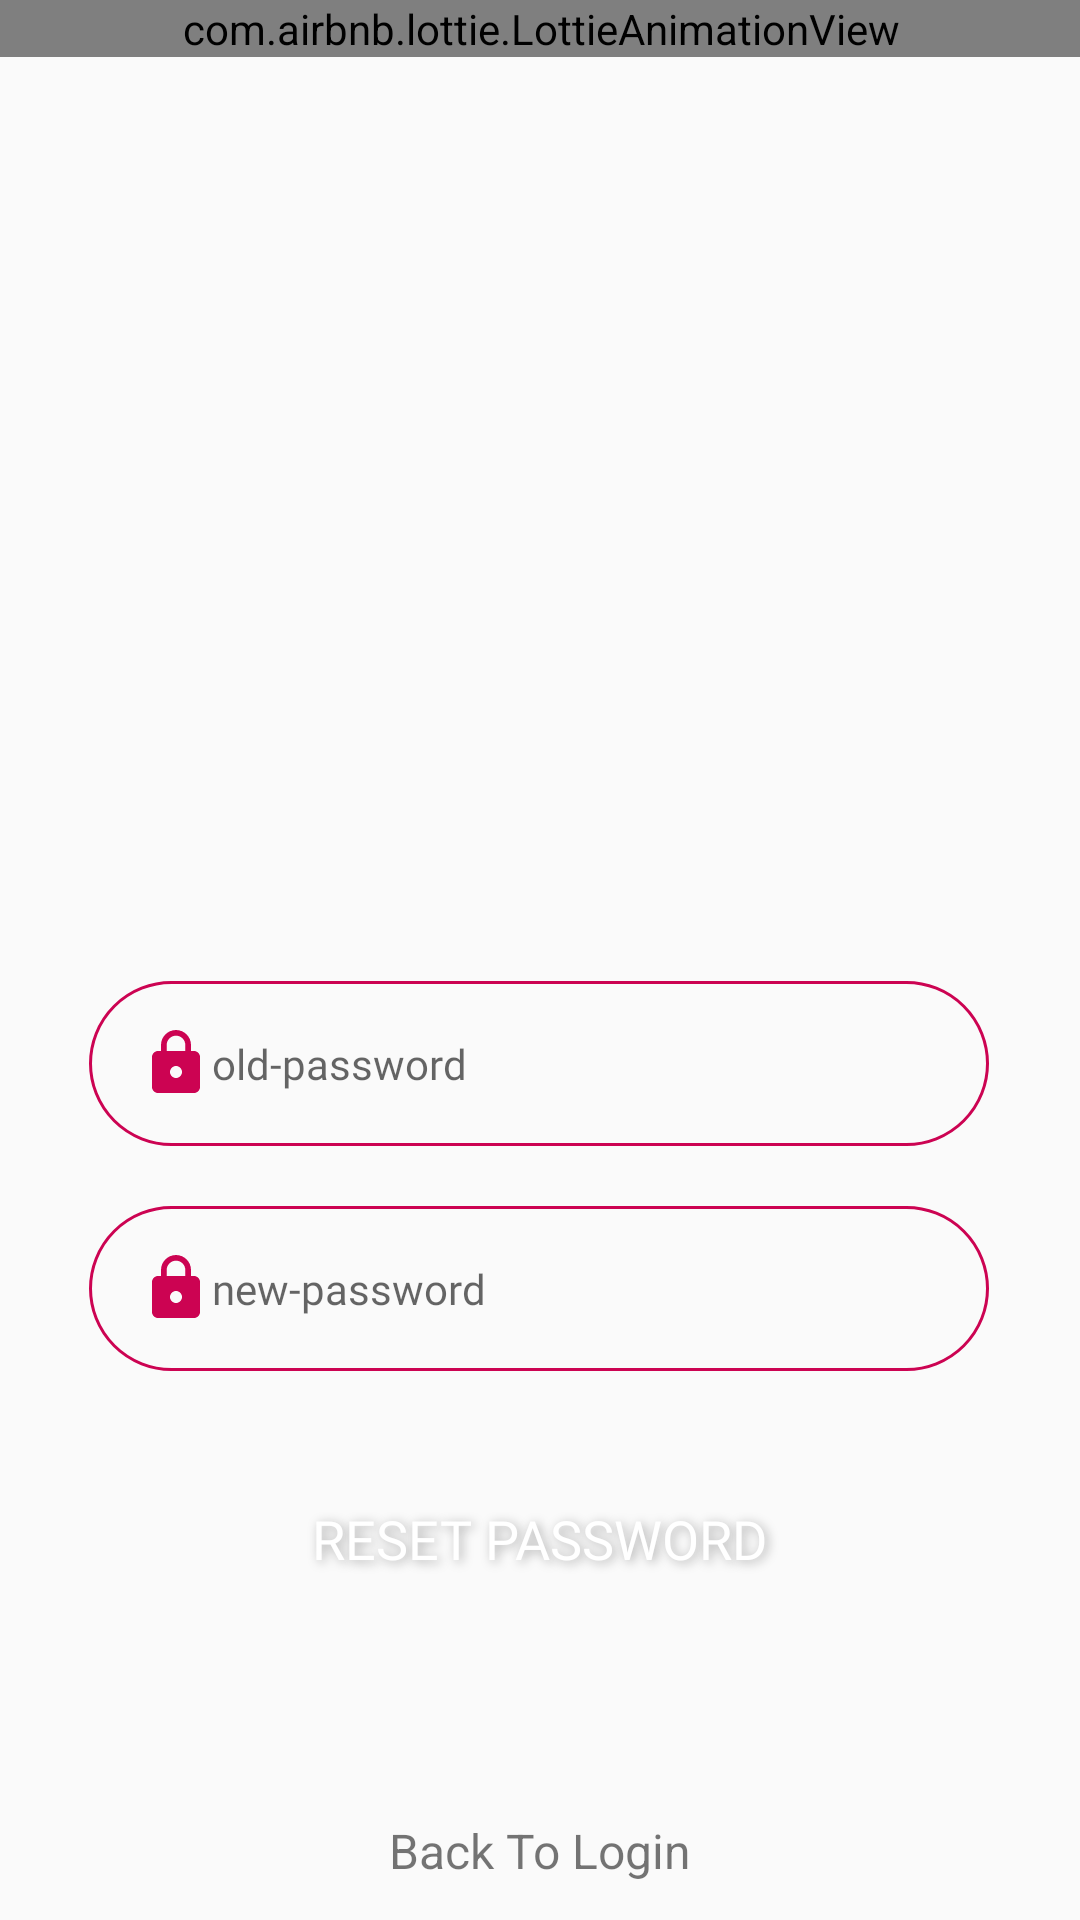

Here is an Android app screen rendered from its layout file. Give the layout XML and the strings, colors and styles it references.
<!-- AndroidManifest.xml: application theme Theme.FuelPass -->
<!-- res/layout/activity_password_reset.xml -->
<?xml version="1.0" encoding="utf-8"?>
<androidx.constraintlayout.widget.ConstraintLayout xmlns:android="http://schemas.android.com/apk/res/android"
    xmlns:app="http://schemas.android.com/apk/res-auto"
    xmlns:tools="http://schemas.android.com/tools"
    android:layout_width="match_parent"
    android:layout_height="match_parent"
    tools:context=".PasswordReset">


    <FrameLayout
        android:id="@+id/frame4"
        android:layout_width="411dp"
        android:layout_height="263dp"
        app:layout_constraintEnd_toEndOf="parent"
        app:layout_constraintStart_toStartOf="parent"
        app:layout_constraintTop_toTopOf="parent">

        <com.airbnb.lottie.LottieAnimationView
            android:id="@+id/animationView"
            android:layout_width="match_parent"
            android:layout_height="wrap_content"
            app:lottie_autoPlay="true"
            app:lottie_loop="true"
            app:lottie_rawRes="@raw/animation1" />

    </FrameLayout>


    <EditText
        android:id="@+id/OldPass"
        android:layout_width="300dp"
        android:layout_height="55dp"
        android:layout_marginTop="64dp"
        android:autofillHints="old-password"
        android:background="@drawable/round_border"
        android:drawableStart="@drawable/ic_lock"
        android:ems="10"
        android:fontFamily="@font/poppins_regular"
        android:hint="@string/old_password"
        android:inputType="textPassword"
        android:maxLines="1"
        android:paddingStart="17dp"
        android:paddingTop="15dp"
        android:paddingBottom="15dp"
        android:textColor="#090909"
        android:textSize="14sp"
        app:layout_constraintEnd_toEndOf="parent"
        app:layout_constraintHorizontal_bias="0.495"
        app:layout_constraintStart_toStartOf="parent"
        app:layout_constraintTop_toBottomOf="@+id/frame4"
        tools:ignore="RtlSymmetry" />

    <EditText
        android:id="@+id/NewPass"
        android:layout_width="300dp"
        android:layout_height="55dp"
        android:layout_marginStart="55dp"
        android:layout_marginTop="20dp"
        android:layout_marginEnd="56dp"
        android:autofillHints="new-password"
        android:background="@drawable/round_border"
        android:drawableStart="@drawable/ic_lock"
        android:ems="10"
        android:fontFamily="@font/poppins_regular"
        android:hint="@string/new_password"
        android:inputType="textPassword"
        android:maxLines="1"
        android:paddingStart="17dp"
        android:paddingTop="15dp"
        android:paddingBottom="15dp"
        android:textColor="#090909"
        android:textSize="14sp"
        app:layout_constraintEnd_toEndOf="parent"
        app:layout_constraintStart_toStartOf="parent"
        app:layout_constraintTop_toBottomOf="@+id/OldPass"
        tools:ignore="RtlSymmetry" />

    <Button
        android:id="@+id/ResetBtn"
        android:layout_width="300dp"
        android:layout_height="50dp"
        android:layout_marginStart="55dp"
        android:layout_marginTop="31dp"
        android:layout_marginEnd="56dp"
        android:background="@drawable/round_bg2"
        android:elevation="2dp"
        android:fontFamily="@font/poppins_medium"
        android:shadowColor="#A8A8A8"
        android:shadowDx="3"
        android:shadowDy="2"
        android:shadowRadius="8"
        android:text="@string/reset_password"
        android:textColor="#FFFFFF"
        android:textSize="18sp"
        app:layout_constraintEnd_toEndOf="parent"
        app:layout_constraintStart_toStartOf="parent"
        app:layout_constraintTop_toBottomOf="@+id/NewPass" />

    <TextView
        android:id="@+id/LoginURLR"
        android:layout_width="wrap_content"
        android:layout_height="wrap_content"
        android:layout_marginTop="68dp"
        android:text="@string/back_to_login"
        android:textSize="16sp"
        app:layout_constraintEnd_toEndOf="parent"
        app:layout_constraintStart_toStartOf="parent"
        app:layout_constraintTop_toBottomOf="@+id/ResetBtn" />


</androidx.constraintlayout.widget.ConstraintLayout>
<!-- resources referenced by this layout -->
<resources>
  <!-- drawable ic_lock (drawable) -->
  <vector android:height="24dp" android:tint="@color/red_200"
      android:viewportHeight="24.0" android:viewportWidth="24.0"
      android:width="24dp" xmlns:android="http://schemas.android.com/apk/res/android">
      <path android:fillColor="#FF000000" android:pathData="M18,8h-1L17,6c0,-2.76 -2.24,-5 -5,-5S7,3.24 7,6v2L6,8c-1.1,0 -2,0.9 -2,2v10c0,1.1 0.9,2 2,2h12c1.1,0 2,-0.9 2,-2L20,10c0,-1.1 -0.9,-2 -2,-2zM12,17c-1.1,0 -2,-0.9 -2,-2s0.9,-2 2,-2 2,0.9 2,2 -0.9,2 -2,2zM15.1,8L8.9,8L8.9,6c0,-1.71 1.39,-3.1 3.1,-3.1 1.71,0 3.1,1.39 3.1,3.1v2z"/>
  </vector>
  <!-- drawable round_border (drawable) -->
  <shape android:shape="rectangle" xmlns:android="http://schemas.android.com/apk/res/android">
          <stroke android:color="@color/red_200"
              android:width="1dp"/>
          <corners android:radius="100dp"/>
  </shape>
  <string name="back_to_login">Back To Login</string>
  <string name="new_password">new-password</string>
  <string name="old_password">old-password</string>
  <string name="reset_password">Reset Password</string>
  <style name="Theme.FuelPass" parent="Theme.MaterialComponents.DayNight.NoActionBar.Bridge">
          
          <item name="colorPrimary">@color/red_200</item>
          <item name="colorPrimaryVariant">@color/red_200</item>
          <item name="colorOnPrimary">@color/white</item>
          <item name="colorSecondary">@color/teal_200</item>
          <item name="colorSecondaryVariant">@color/teal_700</item>
          <item name="colorOnSecondary">@color/black</item>
          <item name="android:statusBarColor" tools:targetApi="l">?attr/colorPrimaryVariant</item>
      </style>
  <color name="red_200">#CC0352</color>
  <color name="white">#FFFFFFFF</color>
  <color name="teal_200">#FF03DAC5</color>
  <color name="teal_700">#FF018786</color>
  <color name="black">#FF000000</color>
</resources>
